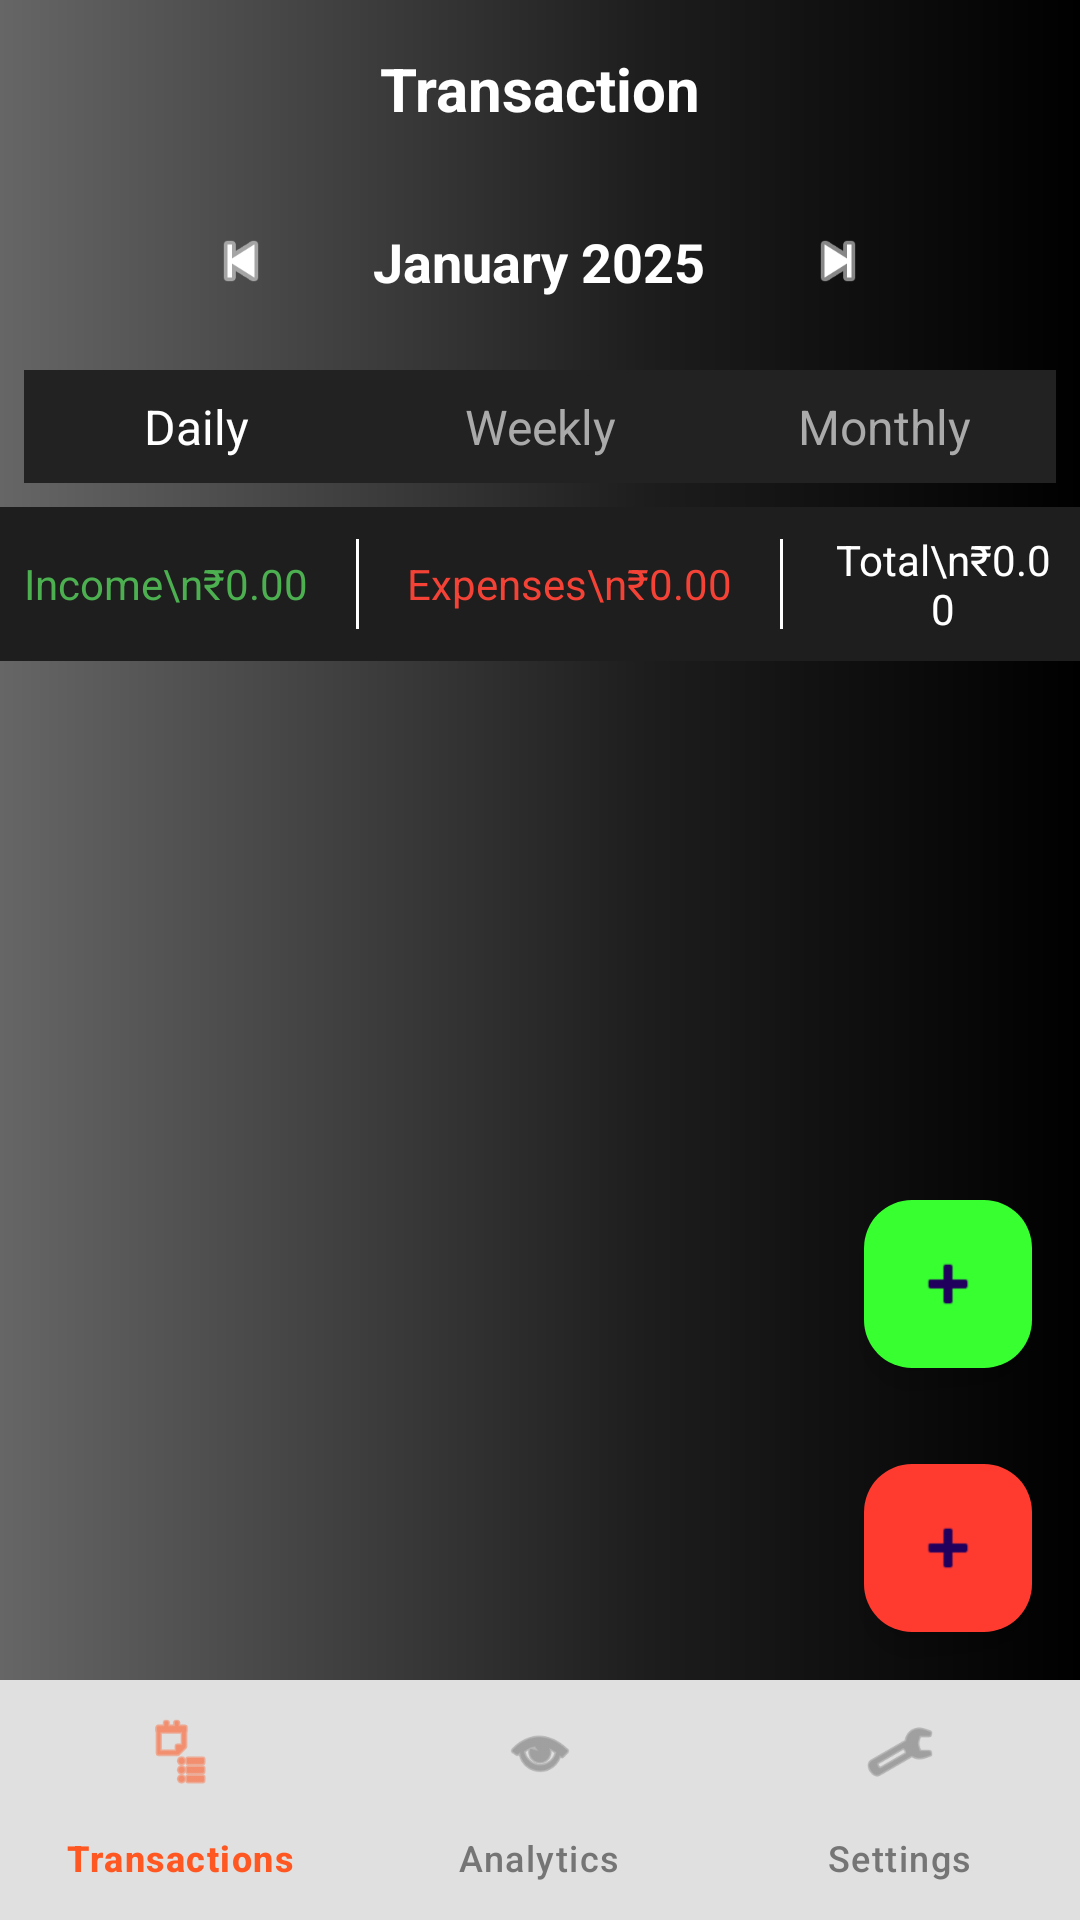

Write the Android layout XML for this screen, with the resource values it uses.
<!-- AndroidManifest.xml: application theme Theme.Kharcha -->
<!-- res/layout/transaction_screen.xml -->
<?xml version="1.0" encoding="utf-8"?>
<LinearLayout xmlns:android="http://schemas.android.com/apk/res/android"
    xmlns:app="http://schemas.android.com/apk/res-auto"
    xmlns:tools="http://schemas.android.com/tools"
    android:layout_width="match_parent"
    android:layout_height="match_parent"
    android:background="@drawable/gradient_bg"
    android:orientation="vertical">

    

    <TextView
        android:id="@+id/tvTransactionTitle"
        android:layout_width="match_parent"
        android:layout_height="wrap_content"
        android:gravity="center"
        android:padding="16dp"
        android:text="Transaction"
        android:textColor="#FFFFFF"
        android:textSize="20sp"
        android:textStyle="bold" />

    <LinearLayout
        android:layout_width="match_parent"
        android:layout_height="wrap_content"
        android:orientation="horizontal"
        android:gravity="center"
        android:padding="8dp">

        <ImageView
            android:id="@+id/btnPrevMonth"
            android:layout_width="40dp"
            android:layout_height="40dp"
            android:padding="8dp"
            android:src="@android:drawable/ic_media_previous"
            android:contentDescription="Previous Month"
            app:tint="#FFFFFF" />

        <TextView
            android:id="@+id/tvSelectedMonth"
            android:layout_width="wrap_content"
            android:layout_height="wrap_content"
            android:layout_marginHorizontal="16dp"
            android:gravity="center"
            android:padding="8dp"
            android:text="January 2025"
            android:textColor="#FFFFFF"
            android:textSize="18sp"
            android:textStyle="bold" />

        <ImageView
            android:id="@+id/btnNextMonth"
            android:layout_width="40dp"
            android:layout_height="40dp"
            android:padding="8dp"
            android:src="@android:drawable/ic_media_next"
            android:contentDescription="Next Month"
            app:tint="#FFFFFF" />

    </LinearLayout>

    

    <LinearLayout
        android:layout_width="match_parent"
        android:layout_height="wrap_content"
        android:orientation="horizontal"
        android:padding="8dp">

        <TextView
            android:id="@+id/tabDaily"
            android:layout_width="0dp"
            android:layout_height="wrap_content"
            android:layout_weight="1"
            android:background="@drawable/tab_background_selector"
            android:gravity="center"
            android:padding="8dp"
            android:text="Daily"
            android:textColor="#FFFFFF"
            android:textSize="16sp" />

        <TextView
            android:id="@+id/tabWeekly"
            android:layout_width="0dp"
            android:layout_height="wrap_content"
            android:layout_weight="1"
            android:background="@drawable/tab_background_selector"
            android:gravity="center"
            android:padding="8dp"
            android:text="Weekly"
            android:textColor="#AAAAAA"
            android:textSize="16sp" />

        <TextView
            android:id="@+id/tabMonthly"
            android:layout_width="0dp"
            android:layout_height="wrap_content"
            android:layout_weight="1"
            android:background="@drawable/tab_background_selector"
            android:gravity="center"
            android:padding="8dp"
            android:text="Monthly"
            android:textColor="#AAAAAA"
            android:textSize="16sp" />
    </LinearLayout>

    <LinearLayout
        android:layout_width="match_parent"
        android:layout_height="wrap_content"
        android:background="#1E1E1E"
        android:gravity="center"
        android:orientation="horizontal"
        android:padding="8dp">

        <TextView
            android:id="@+id/tvIncome"
            android:layout_width="wrap_content"
            android:layout_height="wrap_content"
            android:gravity="center"
            android:text="Income\n₹0.00"
            android:textColor="#4CAF50"
            android:textSize="14sp" />

        <View
            android:layout_width="1dp"
            android:layout_height="30dp"
            android:layout_marginHorizontal="16dp"
            android:background="#FFFFFF" />

        <TextView
            android:id="@+id/tvExpenses"
            android:layout_width="wrap_content"
            android:layout_height="wrap_content"
            android:gravity="center"
            android:text="Expenses\n₹0.00"
            android:textColor="#F44336"
            android:textSize="14sp" />

        <View
            android:layout_width="1dp"
            android:layout_height="30dp"
            android:layout_marginHorizontal="16dp"
            android:background="#FFFFFF" />

        <TextView
            android:id="@+id/tvTotal"
            android:layout_width="wrap_content"
            android:layout_height="wrap_content"
            android:gravity="center"
            android:text="Total\n₹0.00"
            android:textColor="#FFFFFF"
            android:textSize="14sp" />
    </LinearLayout>

    

    
    <androidx.recyclerview.widget.RecyclerView
        android:id="@+id/rvTransactions"
        android:layout_width="match_parent"
        android:layout_height="427dp"
        android:layout_weight="1"
        android:padding="8dp"
        android:scrollbars="vertical" />


    <com.google.android.material.floatingactionbutton.FloatingActionButton
        android:id="@+id/fabAddIncome"
        android:layout_width="match_parent"
        android:layout_height="wrap_content"
        android:layout_gravity="end|bottom"
        android:layout_margin="16dp"
        android:backgroundTint="#37FF30"
        app:fabSize="normal"
        app:srcCompat="@android:drawable/ic_input_add" />

    <com.google.android.material.floatingactionbutton.FloatingActionButton
        android:id="@+id/fabAddExpense"
        android:layout_width="wrap_content"
        android:layout_height="wrap_content"
        android:layout_gravity="end|bottom"
        android:layout_margin="16dp"
        android:backgroundTint="#FF3B30"
        app:fabSize="normal"
        app:srcCompat="@android:drawable/ic_input_add" />

    <LinearLayout
        android:layout_width="match_parent"
        android:layout_height="wrap_content"
        android:background="#FFFFFF">

        <com.google.android.material.bottomnavigation.BottomNavigationView
            android:id="@+id/bottom_navigation"
            android:layout_width="match_parent"
            android:layout_height="wrap_content"
            android:background="#3F808080"
            app:itemIconTint="@color/nav_icon_selector"
            app:itemTextColor="@color/nav_icon_selector"
            app:labelVisibilityMode="labeled"
            app:menu="@menu/bottom_nav_menu" />

    </LinearLayout>

</LinearLayout>
<!-- resources referenced by this layout -->
<resources>
  <!-- drawable gradient_bg (drawable) -->
  <?xml version="1.0" encoding="utf-8"?>
  <layer-list xmlns:android="http://schemas.android.com/apk/res/android">
      <item>
          <shape android:shape="rectangle">
              <gradient
                  android:angle="0"
                  android:startColor="#666666"
                  android:centerColor="#1D1D1D"
                  android:endColor="#000000"
                  android:centerX="0.6"
                  android:type="linear"/>
          </shape>
      </item>
  </layer-list>
  <!-- drawable tab_background_selector (drawable) -->
  <?xml version="1.0" encoding="utf-8"?>
  <selector xmlns:android="http://schemas.android.com/apk/res/android">
  
      
      <item android:drawable="@color/tab_selected" android:state_selected="true"/>
  
      
      <item android:drawable="@color/tab_unselected"/>
  
  </selector>
  <style name="Theme.Kharcha" parent="Base.Theme.Kharcha" />
  <color name="tab_selected">#333333</color>
  <color name="tab_unselected">#222222</color>
  <style name="Base.Theme.Kharcha" parent="Theme.Material3.DayNight.NoActionBar">
          
          
      </style>
</resources>
